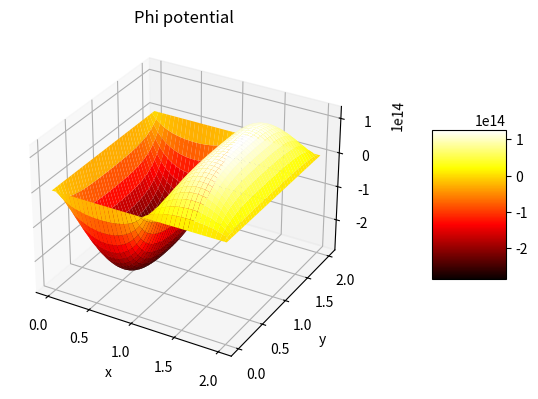

Write the Python code that produced this figure.
# -*- coding: utf-8 -*-
"""
// ####################################################################################
// PDE Solver
// ####################################################################################
//
// File name   : GaussSeidel.py
// Version     : 1.1
// Author      : Di Lorenzo
// Date        : 23.05.2024
// Notes       : 
//
// ####################################################################################
"""

import matplotlib.pyplot as plt
import numpy as np


# Make the grid
xmin = 0
xmax = 2
Nx = 80
x,hx = np.linspace(xmin,xmax,Nx,retstep = True)
hx2 = hx**2
ymin = 0
ymax = 2
Ny = 40
y,hy = np.linspace(ymin,ymax,Ny,retstep = True)
hy2 = hy**2
# =========================================================================
# Create necessary meshgrid and unravel grid from x,y. Define Nx, Ny
X,Y = np.meshgrid(x,y,indexing='ij')   # 2D meshgrid
# Initialize potential
V = 0.5*np.ones_like(X)

# Dati e costanti

NA = 2e16 *10e6            # m^-3
ND = 1e16 *10e6            # m^-3
q = 1.602e-19         # C
epsilon0 = 8.85e-12   #F/m


#==============================================================================
# Enforce boundary conditions
# Dirichlet boundary conditions at outerwalls 
# (boundary condition type is defined through boundary operators)
V[:, 0] = 0      # Left border (all the values of x and y=ymin)
V[:,-1] = 0     # Right border (all the values of x and y=ymax)
V[0, :] = 0      # Bottom border (all the values of y and x=xmin)
V[-1,:] = 0     # Top border (all the values of y and x=xmax)

# Allow possibility of charge distribution
#rho = np.zeros_like(X)
#rho = np.e**(X**2 - Y**2)
X11 = X[0:Nx//2, 0:Ny]   # Nx//2 Divisione intera
X12 = X[Nx//2:Nx, 0:Ny]

# RHO function
rho_p = -q*NA*np.ones_like(X11)  # C/cm^3   
rho_n =  q*ND*np.ones_like(X12)  # C/cm^3  
# Concatenazione lungo l'asse delle colonne (verticale)
rho = np.concatenate((rho_p, rho_n), axis=0) / epsilon0   # 


# Iterate
max_iterations=200
tolerance=1e-6
# Inizializzazione di un errore iniziale
error = np.inf  # Inizializziamo l'errore a infinito

denom = 2/hx2 + 2/hy2
fig = plt.figure(1)

for n in range(max_iterations):
    # make plots every few steps
    if n % 10 == 0:
        plt.clf()
        ax = plt.axes(projection='3d')
        # Creating color map
        my_cmap = plt.get_cmap('hot')
        # Creating plot
        surf = ax.plot_surface(X,Y,V, cmap = my_cmap, edgecolor ='none')
        fig.colorbar(surf, ax = ax,
                     pad=0.15,
                     shrink = 0.5, 
                     aspect = 2)
        
        ax.set_title('Phi potential')
        plt.xlabel('x')
        plt.ylabel('y')
        plt.draw()
        plt.pause(0.05)
        # Calcolo dell'errore tra le iterazioni successive
    previous_V = V.copy()  # Copia del potenziale precedente
    
    # Iterate the solution
    for j in range(1,Nx-1):
        for k in range(1,Ny-1):
            V[j,k] = ( (V[j+1,k] + V[j-1,k])/hx2
                      +(V[j,k+1] + V[j,k-1])/hy2
                      +rho[j,k]) / denom
    error = np.max(np.abs(V - previous_V)) # Calcolo dell'errore massimo
    # Verifica se l'errore è inferiore alla soglia di tolleranza
    if error < tolerance:
        print(f"Convergenza raggiunta dopo {n+1} iterazioni con errore {error:.2e}")
        break  # Esce dal ciclo
else:
    print(f"Convergenza non raggiunta dopo {max_iterations} iterazioni con errore {error:.2e}")